The GitHub repository dipitvasdev/Multiplayer-Rock-Paper-Scissor contains a labelled image folder "Multiplayer-Rock-Paper-Scissor" with 3 categories: paper, rock, scissor. Examples follow, each with its label.

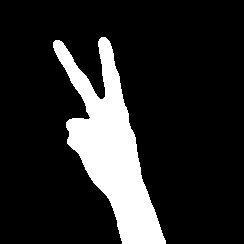
Label: scissor

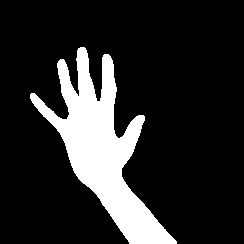
Label: paper

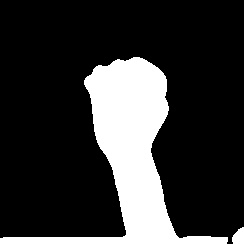
Label: rock

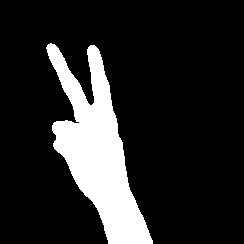
Label: scissor

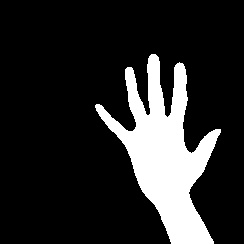
Label: paper

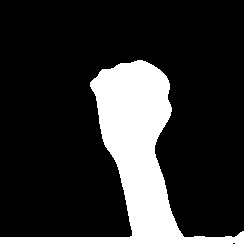
Label: rock
